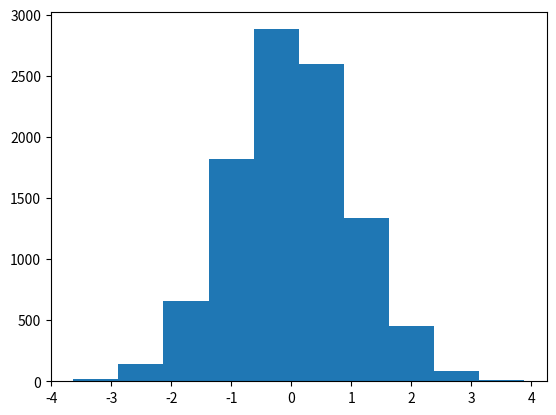

This figure's Python source: (Note: this script raises an exception after producing the figure.)
import numpy as np
import matplotlib.pyplot as plt

"""
Histgrams:
    It's a graphical representation of a frequency distribution of some numerical data.
    Rectangles with equal sizes in the horizontal directions have heights with the
    corresponding frequencies.
"""


def plot_01():
    gaussian_numbers = np.random.normal(size=10000)
    n, bins, patches = plt.hist(gaussian_numbers, normed=True)
    print("n: ", n, sum(n))
    print("bins: ", bins)
    for i in range(len(bins) - 1):
        print(bins[i + 1] - bins[i])
    print("patches: ", patches)
    print(patches[1])

    plt.title('Gaussian Histgram')
    plt.xlabel('Value')
    plt.ylabel('Frequency')
    plt.show()


def plot_02():
    gaussian_numbers = np.random.normal(size=10000)
    n, bins, patches = plt.hist(gaussian_numbers,
                                bins=100,
                                normed=True,
                                stacked=True,
                                edgecolor="#6A9662",
                                color="#DDFFDD"
                                )
    print("n: ", n, sum(n))
    plt.show()


def plot_03():
    gaussian_numbers = np.random.normal(size=10000)
    n, bins, patches = plt.hist(gaussian_numbers,
                                bins=100,
                                normed=True,
                                stacked=True,
                                cumulative=True
                                )
    plt.show()


def plot_04():
    f = plt.figure()
    ax = f.add_subplot(1, 1, 1)
    ax.bar([1, 2, 3, 4], [1, 4, 9, 16])
    children = ax.get_children()
    children[1].set_color('g')
    plt.show()


def plot_05():
    years = ('2010', '2011', '2012', '2013', '2014')
    visitors = (3241, 50927, 162242, 222093, 296665 / 8 * 12)
    index = np.arange(len(visitors))
    bar_width = 1.0
    plt.bar(index, visitors, bar_width, color="green")
    plt.xticks(index + bar_width / 2, years)  # labels get centered
    plt.show()


if __name__ == '__main__':
    plot_01()
    # plot_02()
    # plot_03()
    # plot_04()
    # plot_05()
